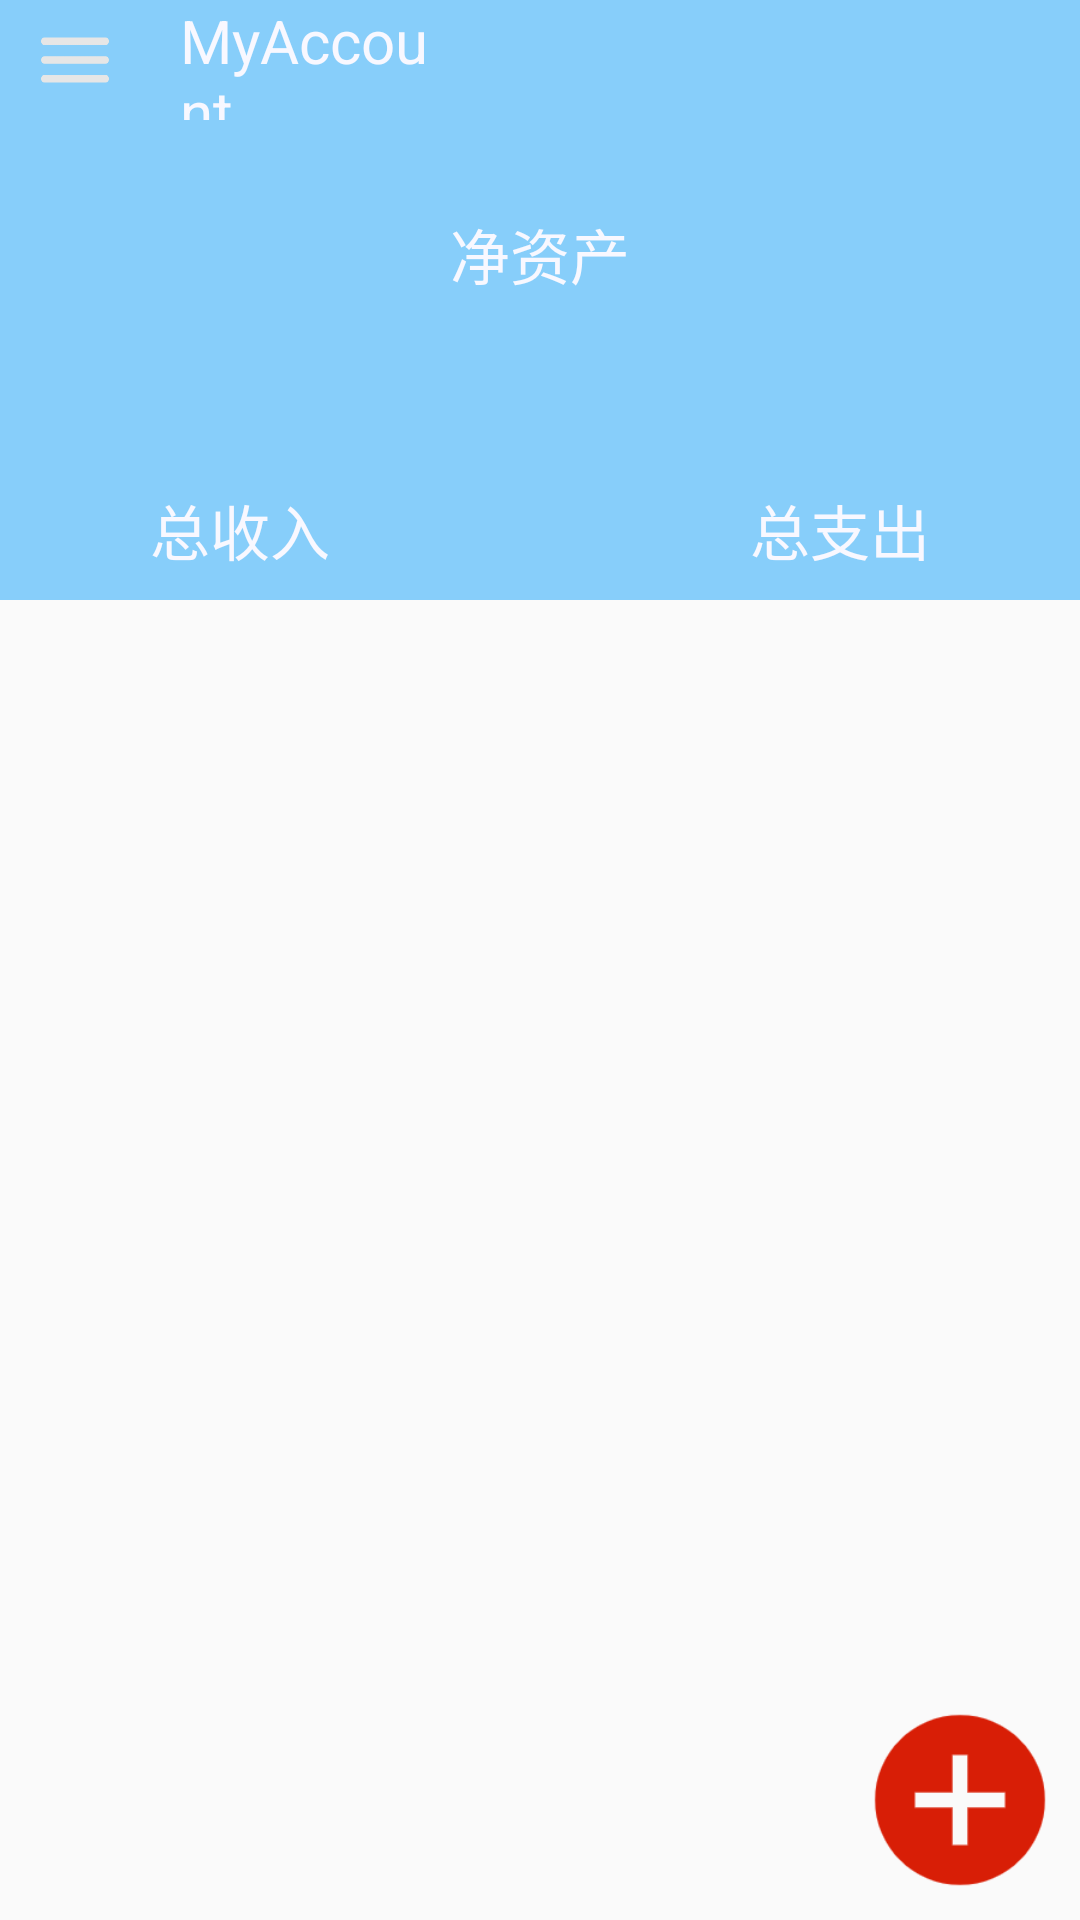

Write the Android layout XML for this screen, with the resource values it uses.
<!-- AndroidManifest.xml: application theme Theme.MyAccount -->
<!-- res/layout/layout_index.xml -->
<LinearLayout
    xmlns:android="http://schemas.android.com/apk/res/android"
    xmlns:app="http://schemas.android.com/apk/res-auto"
    android:layout_width="match_parent"
    android:layout_height="match_parent"
    android:orientation="vertical">

    <LinearLayout
        android:layout_width="match_parent"
        android:layout_height="200dp"
        android:orientation="vertical"
        android:background="#87CEFA">

        <LinearLayout
            android:layout_width="match_parent"
            android:layout_height="40dp"
            android:orientation="horizontal"
            android:gravity="center_vertical"
            android:layout_marginBottom="30dp"
            android:layout_marginHorizontal="10dp">

            <ImageView
                android:id="@+id/index_iv_menu"
                android:layout_width="30dp"
                android:layout_height="30dp"
                android:src="@drawable/index_menu"
                android:layout_marginEnd="20dp"/>

            <TextView
                android:layout_width="wrap_content"
                android:layout_height="wrap_content"
                android:text="@string/app_name"
                android:textSize="20sp"
                android:textColor="#F8F8FF"
                android:layout_marginEnd="200dp"/>

            <ImageView
                android:id="@+id/index_iv_accounts"
                android:layout_width="30dp"
                android:layout_height="match_parent"
                android:src="@drawable/index_share"/>

        </LinearLayout>

        <LinearLayout
            android:layout_width="wrap_content"
            android:layout_height="wrap_content"
            android:orientation="vertical"
            android:layout_gravity="center"
            android:gravity="center">

            <TextView
                android:layout_width="wrap_content"
                android:layout_height="wrap_content"
                android:text="@string/index_tv_networth"
                android:textColor="#F8F8FF"
                android:textSize="20sp"/>

            <TextView
                android:id="@+id/index_tv_networth"
                android:layout_width="wrap_content"
                android:layout_height="wrap_content"
                android:textSize="20sp"/>

        </LinearLayout>

        <LinearLayout
            android:layout_width="match_parent"
            android:layout_height="match_parent"
            android:orientation="horizontal">

            <LinearLayout
                android:layout_width="wrap_content"
                android:layout_height="wrap_content"
                android:orientation="vertical"
                android:layout_gravity="center"
                android:gravity="center"
                android:layout_weight="1"
                android:layout_marginEnd="40dp">

                <TextView
                    android:id="@+id/index_tv_income"
                    android:layout_width="wrap_content"
                    android:layout_height="wrap_content"
                    android:textColor="#ADFF2F"
                    android:textSize="20sp"/>

                <TextView
                    android:layout_width="wrap_content"
                    android:layout_height="wrap_content"
                    android:text="@string/index_tv_income"
                    android:textColor="#F8F8FF"
                    android:textSize="20sp"/>

            </LinearLayout>

            <LinearLayout
                android:layout_width="wrap_content"
                android:layout_height="wrap_content"
                android:orientation="vertical"
                android:layout_gravity="center"
                android:gravity="center"
                android:layout_weight="1">

                <TextView
                    android:id="@+id/index_tv_expense"
                    android:layout_width="wrap_content"
                    android:layout_height="wrap_content"
                    android:textColor="#F08080"
                    android:textSize="20sp"/>

                <TextView
                    android:layout_width="wrap_content"
                    android:layout_height="wrap_content"
                    android:text="@string/index_tv_expense"
                    android:textColor="#F8F8FF"
                    android:textSize="20sp"/>

            </LinearLayout>
        </LinearLayout>
    </LinearLayout>

    <androidx.constraintlayout.widget.ConstraintLayout
        android:layout_width="match_parent"
        android:layout_height="match_parent">

        <androidx.recyclerview.widget.RecyclerView
            android:id="@+id/index_rv_main"
            android:layout_width="match_parent"
            android:layout_height="match_parent"
            android:clickable="true"/>

        <ImageView
            android:id="@+id/index_iv_create"
            android:layout_width="80dp"
            android:layout_height="80dp"
            android:src="@drawable/index_new"
            app:layout_constraintBottom_toBottomOf="parent"
            app:layout_constraintEnd_toEndOf="parent"/>
    </androidx.constraintlayout.widget.ConstraintLayout>


</LinearLayout>
<!-- resources referenced by this layout -->
<resources>
  <!-- drawable index_menu: png bitmap (drawable, 2468 bytes) -->
  <!-- drawable index_new: png bitmap (drawable, 4527 bytes) -->
  <!-- drawable index_share: png bitmap (mipmap-hdpi, 3416 bytes) -->
  <string name="app_name">MyAccount</string>
  <string name="index_tv_expense">总支出</string>
  <string name="index_tv_income">总收入</string>
  <string name="index_tv_networth">净资产</string>
  <style name="Theme.MyAccount" parent="Theme.MaterialComponents.DayNight.DarkActionBar.Bridge">
          
          <item name="colorPrimary">@color/purple_500</item>
          <item name="colorPrimaryVariant">@color/purple_700</item>
          <item name="colorOnPrimary">@color/white</item>
          
          <item name="colorSecondary">@color/teal_200</item>
          <item name="colorSecondaryVariant">@color/teal_700</item>
          <item name="colorOnSecondary">@color/black</item>
          
          <item name="android:statusBarColor" tools:targetApi="l">?attr/colorPrimaryVariant</item>
          
          <item name="windowNoTitle">true</item>
      </style>
  <color name="purple_500">#FF6200EE</color>
  <color name="purple_700">#FF3700B3</color>
  <color name="white">#FFFFFFFF</color>
  <color name="teal_200">#FF03DAC5</color>
  <color name="teal_700">#FF018786</color>
  <color name="black">#FF000000</color>
</resources>
